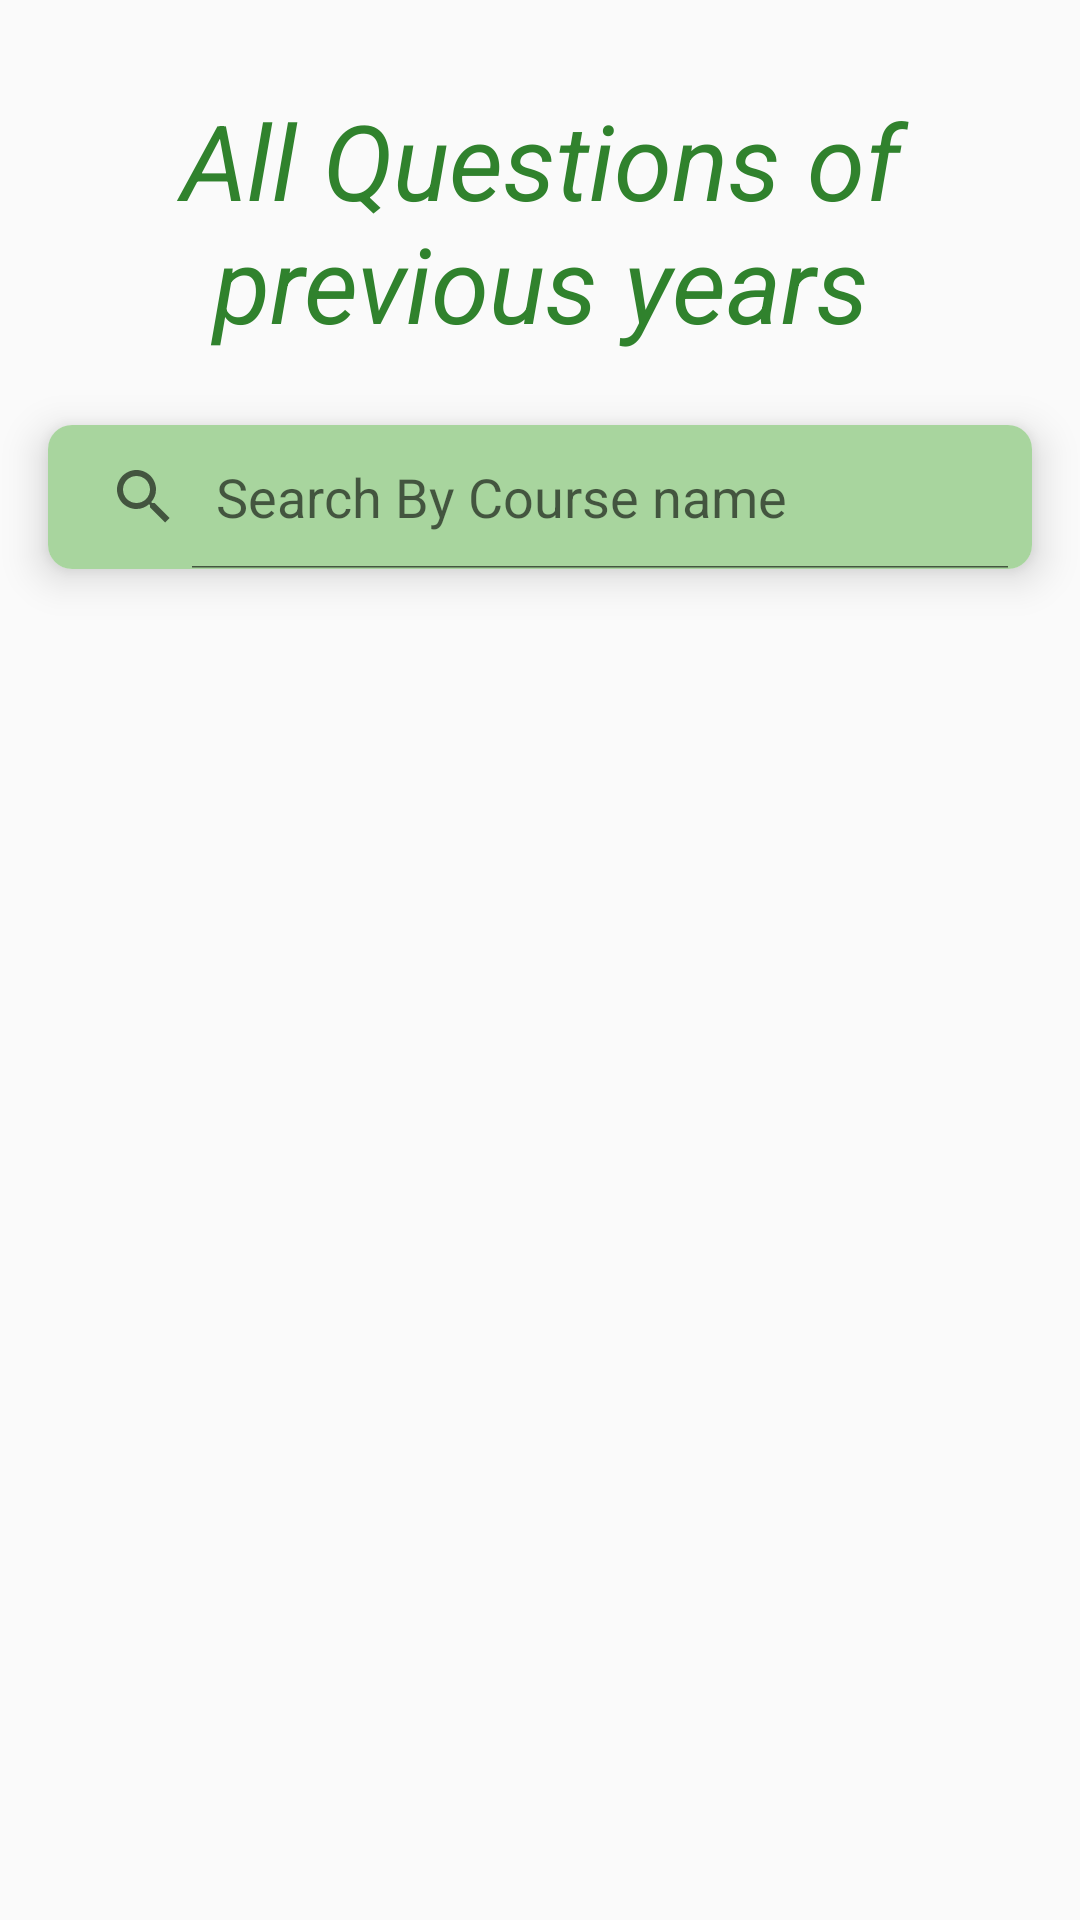

Write the Android layout XML for this screen, with the resource values it uses.
<!-- AndroidManifest.xml: application theme AppTheme -->
<!-- res/layout/activity_question_list.xml -->
<?xml version="1.0" encoding="utf-8"?>
<RelativeLayout xmlns:android="http://schemas.android.com/apk/res/android"
    xmlns:app="http://schemas.android.com/apk/res-auto"
    xmlns:tools="http://schemas.android.com/tools"
    android:layout_width="match_parent"
    android:orientation="vertical"
    android:layout_height="match_parent"
    tools:context=".questionListActivity">

    <TextView
        android:layout_width="match_parent"
        android:layout_height="wrap_content"
        android:id="@+id/textViewID"
        android:text="All Questions of previous years"
        android:textColor="@color/primaryDarkColor"
        android:textStyle="italic"
        android:textSize="35sp"
        android:gravity="center"
        android:layout_marginLeft="30sp"
        android:layout_marginTop="30sp"
        android:layout_marginBottom="8sp"
        android:layout_marginRight="30sp"/>
    
    <androidx.cardview.widget.CardView
        android:layout_width="match_parent"
        android:layout_height="wrap_content"
        xmlns:app="http://schemas.android.com/apk/res-auto"
        app:cardElevation="8dp"
        app:cardCornerRadius="8dp"
        android:id="@+id/cardviewID"
        android:layout_below="@id/textViewID"
        android:layout_margin="16dp">

        <SearchView
            android:layout_width="match_parent"
            android:layout_height="wrap_content"
            android:layout_below="@id/textViewID"
            android:background="@color/primaryLightColor"
            android:queryHint="Search By Course name"
            android:iconifiedByDefault="false"
            android:id="@+id/questionSearchViewID"/>

    </androidx.cardview.widget.CardView>



    <androidx.recyclerview.widget.RecyclerView
        android:layout_width="match_parent"
        android:layout_height="match_parent"
        android:layout_margin="10sp"
        android:layout_below="@+id/cardviewID"
        android:id="@+id/questionRVID"/>

</RelativeLayout>
<!-- resources referenced by this layout -->
<resources>
  <color name="primaryDarkColor">#30822d</color>
  <color name="primaryLightColor">#A8D59E</color>
  <style name="AppTheme" parent="Theme.AppCompat.Light.NoActionBar">
          
          <item name="colorPrimary">@color/primaryColor</item>
          <item name="colorPrimaryDark">@color/primaryLightColor</item>
          <item name="colorAccent">@color/primaryDarkColor</item>
      </style>
  <color name="primaryColor">#62b259</color>
</resources>
